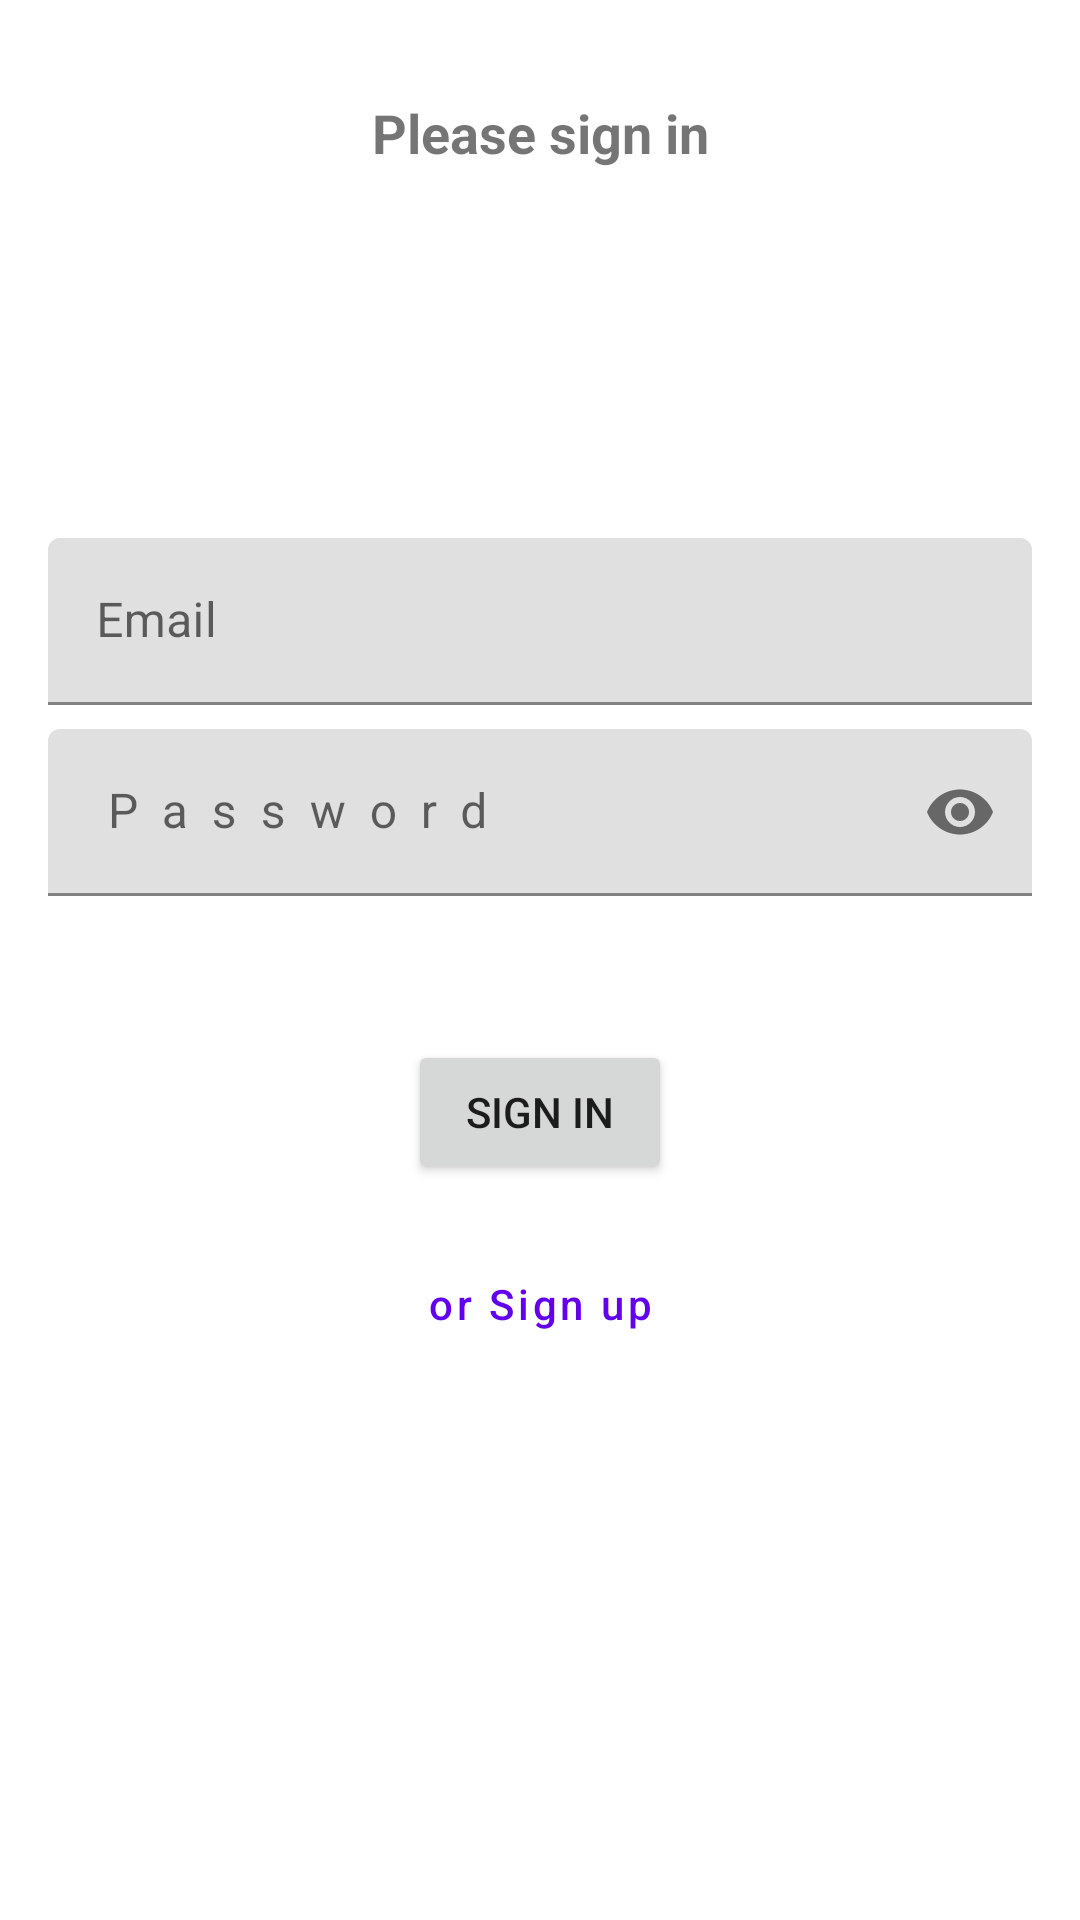

Write the Android layout XML for this screen, with the resource values it uses.
<!-- AndroidManifest.xml: fallback theme Theme.MaterialComponents.DayNight.NoActionBar -->
<!-- res/layout/fragment_login.xml -->
<?xml version="1.0" encoding="utf-8"?>
<androidx.constraintlayout.widget.ConstraintLayout xmlns:android="http://schemas.android.com/apk/res/android"
    xmlns:app="http://schemas.android.com/apk/res-auto"
    xmlns:tools="http://schemas.android.com/tools"
    android:layout_width="match_parent"
    android:layout_height="match_parent"
    tools:context=".enter.LoginFragment"
    android:animateLayoutChanges="true">

    <TextView
        android:textSize="18sp"
        android:textStyle="bold"
        android:id="@+id/header"
        android:layout_width="wrap_content"
        android:layout_height="wrap_content"
        android:layout_marginEnd="16dp"
        android:layout_marginLeft="16dp"
        android:layout_marginRight="16dp"
        android:layout_marginStart="16dp"
        android:layout_marginTop="32dp"
        android:text="@string/login"
        app:layout_constraintLeft_toLeftOf="parent"
        app:layout_constraintRight_toRightOf="parent"
        app:layout_constraintTop_toTopOf="parent" />


    <com.google.android.material.textfield.TextInputLayout
        android:id="@+id/mail_layout"
        android:layout_width="match_parent"
        android:layout_height="wrap_content"
        android:layout_marginLeft="16dp"
        android:layout_marginRight="16dp"
        android:layout_marginTop="16dp"
        android:animateLayoutChanges="true"
        app:errorEnabled="false"
        app:errorTextAppearance="@style/validation"
        app:layout_constraintBottom_toTopOf="@+id/pass_layout"
        app:layout_constraintLeft_toLeftOf="parent"
        app:layout_constraintRight_toRightOf="parent"
        app:layout_constraintWidth_max="328dp"
        app:layout_constraintTop_toTopOf="parent"
        app:layout_constraintVertical_bias="0.4"
        android:hint="@string/email"
        app:layout_constraintVertical_chainStyle="packed">

        <com.google.android.material.textfield.TextInputEditText
            android:id="@+id/email"
            android:layout_width="match_parent"
            android:layout_height="match_parent"
            android:inputType="textEmailAddress"/>

    </com.google.android.material.textfield.TextInputLayout>

    <com.google.android.material.textfield.TextInputLayout
        android:id="@+id/pass_layout"
        android:layout_width="match_parent"
        android:layout_height="wrap_content"
        app:layout_constraintWidth_max="328dp"
        android:layout_marginLeft="16dp"
        android:layout_marginRight="16dp"
        android:layout_marginTop="8dp"
        android:animateLayoutChanges="true"
        app:errorEnabled="false"
        app:errorTextAppearance="@style/validation"
        app:layout_constraintBottom_toTopOf="@+id/button"
        app:layout_constraintLeft_toLeftOf="parent"
        app:layout_constraintRight_toRightOf="parent"
        app:layout_constraintTop_toBottomOf="@+id/mail_layout"
        android:hint="@string/password"
        app:passwordToggleEnabled="true">

        <com.google.android.material.textfield.TextInputEditText
            android:id="@+id/password"
            android:letterSpacing="0.5"
            android:layout_width="match_parent"
            android:layout_height="match_parent"
            android:inputType="textPassword" />

    </com.google.android.material.textfield.TextInputLayout>

    <Button
        android:id="@+id/button"
        android:layout_width="wrap_content"
        app:layout_constraintWidth_max="328dp"
        android:layout_height="wrap_content"
        android:text="@string/sign_in"
        android:layout_marginTop="48dp"
        app:layout_constraintTop_toBottomOf="@+id/pass_layout"
        app:layout_constraintBottom_toBottomOf="parent"
        app:layout_constraintLeft_toLeftOf="parent"
        app:layout_constraintRight_toRightOf="parent" />


    <ProgressBar
        android:id="@+id/progress"
        android:layout_width="wrap_content"
        android:layout_height="wrap_content"
        android:layout_marginEnd="16dp"
        android:layout_marginStart="16dp"
        android:text="@string/sign_in"
        app:layout_constraintBottom_toBottomOf="@id/button"
        app:layout_constraintEnd_toEndOf="@id/button"
        app:layout_constraintStart_toStartOf="@id/button"
        app:layout_constraintTop_toTopOf="@id/button"/>

    <Button
        android:id="@+id/go_sign_up"
        android:layout_width="wrap_content"
        android:layout_height="wrap_content"
        android:text="@string/go_sign_up"
        style="@style/Widget.MaterialComponents.Button.TextButton"
        android:textAllCaps="false"
        android:textColor="@color/main_purple"
        android:layout_marginTop="16dp"
        app:layout_constraintWidth_max="328dp"
        app:layout_constraintTop_toBottomOf="@+id/button"
        app:layout_constraintLeft_toLeftOf="parent"
        app:layout_constraintRight_toRightOf="parent"/>
</androidx.constraintlayout.widget.ConstraintLayout>
<!-- resources referenced by this layout -->
<resources>
  <string name="email">Email</string>
  <string name="go_sign_up">or Sign up</string>
  <string name="login">Please sign in</string>
  <string name="password">Password</string>
  <string name="sign_in">Sign in</string>
  <style name="validation">
          <item name="android:fontFamily">sans-serif</item>
          <item name="android:textSize">12sp</item>
          <item name="android:textColor">@color/validation_red</item>
      </style>
  <color name="validation_red">#d50000</color>
</resources>
